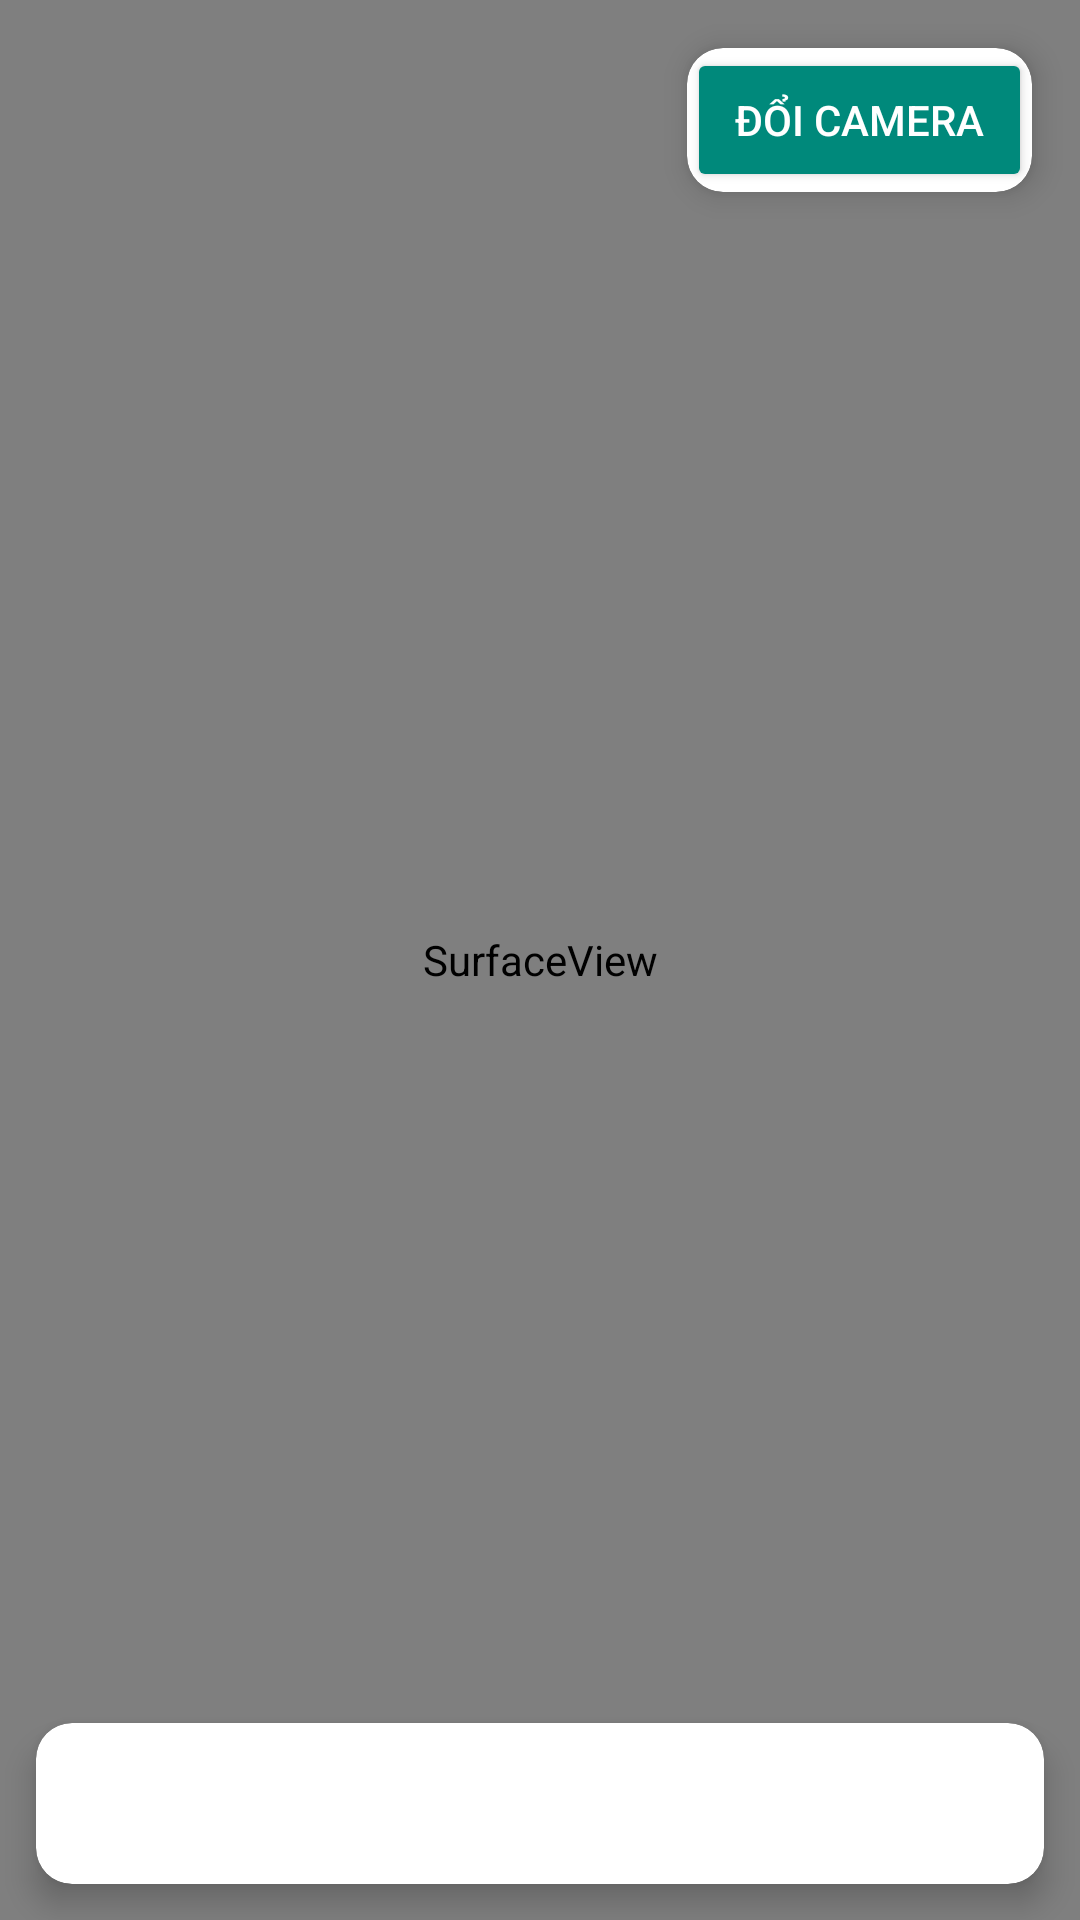

Produce the Android XML layout that renders to this screen, including the resource entries it uses.
<!-- AndroidManifest.xml: application theme Theme.AppCompat.Light.NoActionBar -->
<!-- res/layout/activity_ghep_tu.xml -->
<?xml version="1.0" encoding="utf-8"?>
<androidx.constraintlayout.widget.ConstraintLayout xmlns:android="http://schemas.android.com/apk/res/android"
    xmlns:app="http://schemas.android.com/apk/res-auto"
    xmlns:tools="http://schemas.android.com/tools"
    android:layout_width="match_parent"
    android:layout_height="match_parent"
    tools:context=".views.cam_diec.GhepTuActivity">

    
    <SurfaceView
        android:id="@+id/cameraview"
        android:layout_width="0dp"
        android:layout_height="0dp"
        app:layout_constraintBottom_toBottomOf="parent"
        app:layout_constraintEnd_toEndOf="parent"
        app:layout_constraintStart_toStartOf="parent"
        app:layout_constraintTop_toTopOf="parent" />

    
    <androidx.cardview.widget.CardView
        android:layout_width="wrap_content"
        android:layout_height="wrap_content"
        android:layout_margin="16dp"
        app:cardCornerRadius="12dp"
        app:cardElevation="6dp"
        app:layout_constraintEnd_toEndOf="parent"
        app:layout_constraintTop_toTopOf="parent">

        <Button
            android:id="@+id/btnChangeCamera"
            android:layout_width="wrap_content"
            android:layout_height="wrap_content"
            android:backgroundTint="@color/teal_700"
            android:paddingHorizontal="16dp"
            android:text="Đổi Camera"
            android:textColor="@android:color/white" />
    </androidx.cardview.widget.CardView>

    <androidx.cardview.widget.CardView
        android:layout_width="match_parent"
        android:layout_height="wrap_content"
        android:layout_margin="12dp"
        app:cardBackgroundColor="@color/white"
        app:cardCornerRadius="12dp"
        app:cardElevation="6dp"
        app:layout_constraintBottom_toBottomOf="parent"
        app:layout_constraintEnd_toEndOf="parent"
        app:layout_constraintStart_toStartOf="parent">

        <TextView
            android:id="@+id/tvNoiDung"
            android:layout_width="match_parent"
            android:layout_height="wrap_content"
            android:gravity="center"
            android:padding="16dp"
            android:textColor="@color/black"
            android:textSize="16sp" />
    </androidx.cardview.widget.CardView>
</androidx.constraintlayout.widget.ConstraintLayout>
<!-- resources referenced by this layout -->
<resources>
  <color name="black">#FF000000</color>
  <color name="teal_700">#00897B</color>
  <color name="white">#FFFFFFFF</color>
</resources>
